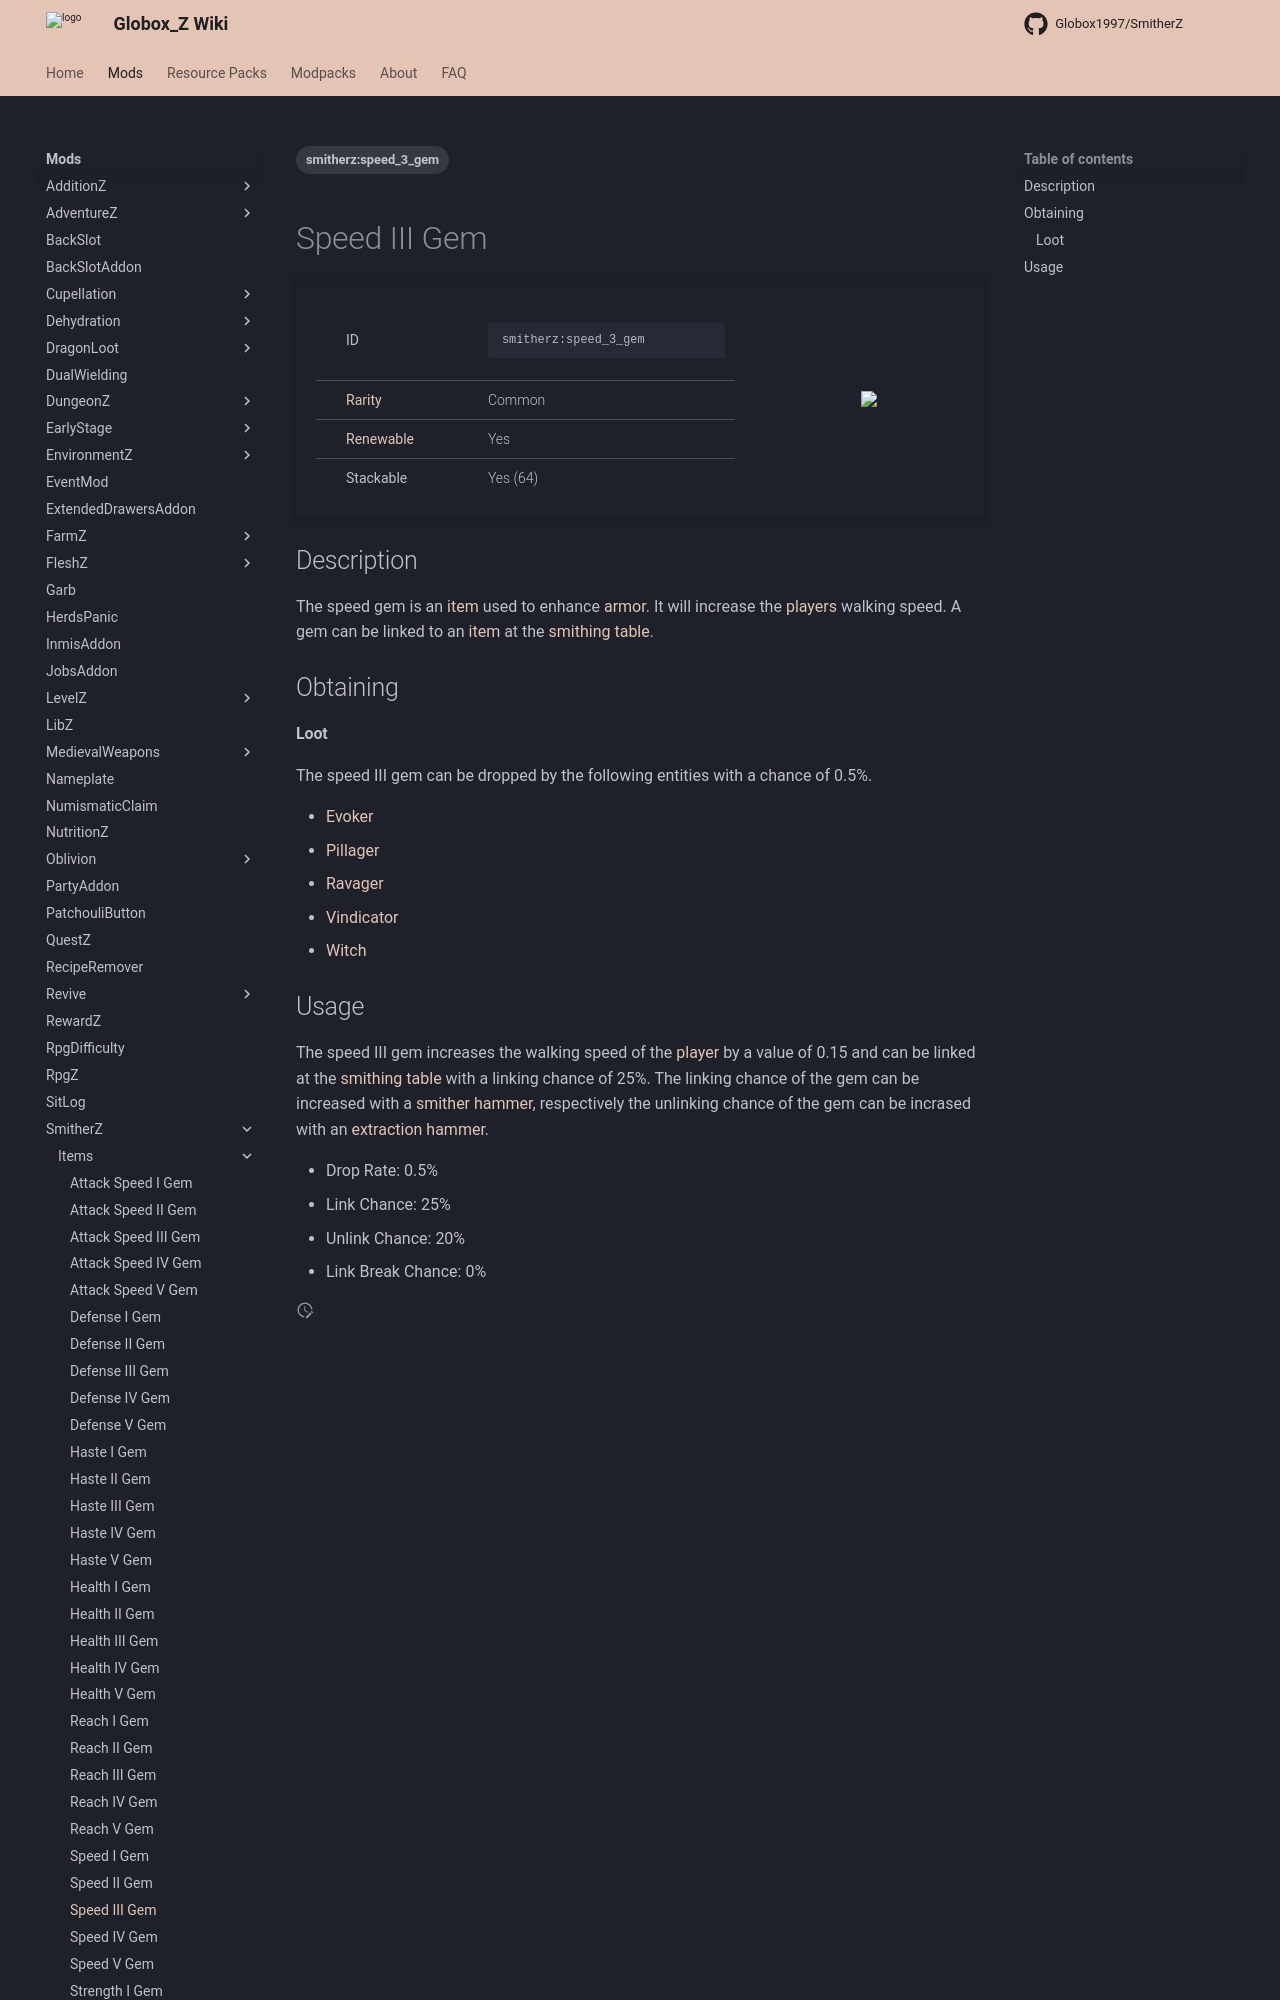

repository: Globox1997/wiki · page: mods/SmitherZ/Items/Speed_III_Gem/index.html · generator: mkdocs

---
title: Speed III Gem
project: smitherz
summary: smitherz item speed III gem
tags:
    - smitherz:speed_3_gem
---
# Speed III Gem
<div class="main_table">
<div class="left_main_table">
<table class="left_table">
    <tbody>
        <tr>
            <td class="first-column">ID</td>
            <td class="second-column">
            ```
            smitherz:speed_3_gem
            ```
            </td>
        </tr>
        <tr id="linear-top">
            <td class="first-column"><a href="https://minecraft.wiki/w/Rarity" target="_blank">Rarity</a></td>
            <td class="second-column">Common</td>
        </tr>
        <tr id="linear-top">
            <td class="first-column"><a href="https://minecraft.wiki/w/Renewable_resource" target="_blank">Renewable</a></td>
            <td class="second-column">Yes</td>
        </tr>
        <tr id="linear-top">
            <td class="first-column">Stackable</td>
            <td class="second-column">Yes (64)</td>
        </tr>
    </tbody>
</table>
</div>
<img src="/wiki/assets/smitherz/items/speed_3_gem.png" loading="lazy" class="right_img_table"/>
</div>

## Description
The speed gem is an [item](https://minecraft.wiki/w/Item) used to enhance [armor](https://minecraft.wiki/w/Armor). It will increase the [players](https://minecraft.wiki/w/Player) walking speed. A gem can be linked to an [item](https://minecraft.wiki/w/Item) at the [smithing table](https://minecraft.wiki/w/Smithing_Table).

## Obtaining
#### Loot
The speed III gem can be dropped by the following entities with a chance of 0.5%.

- [Evoker](https://minecraft.wiki/w/Evoker)
- [Pillager](https://minecraft.wiki/w/Pillager)
- [Ravager](https://minecraft.wiki/w/Ravager)
- [Vindicator](https://minecraft.wiki/w/Vindicator)
- [Witch](https://minecraft.wiki/w/Witch)
